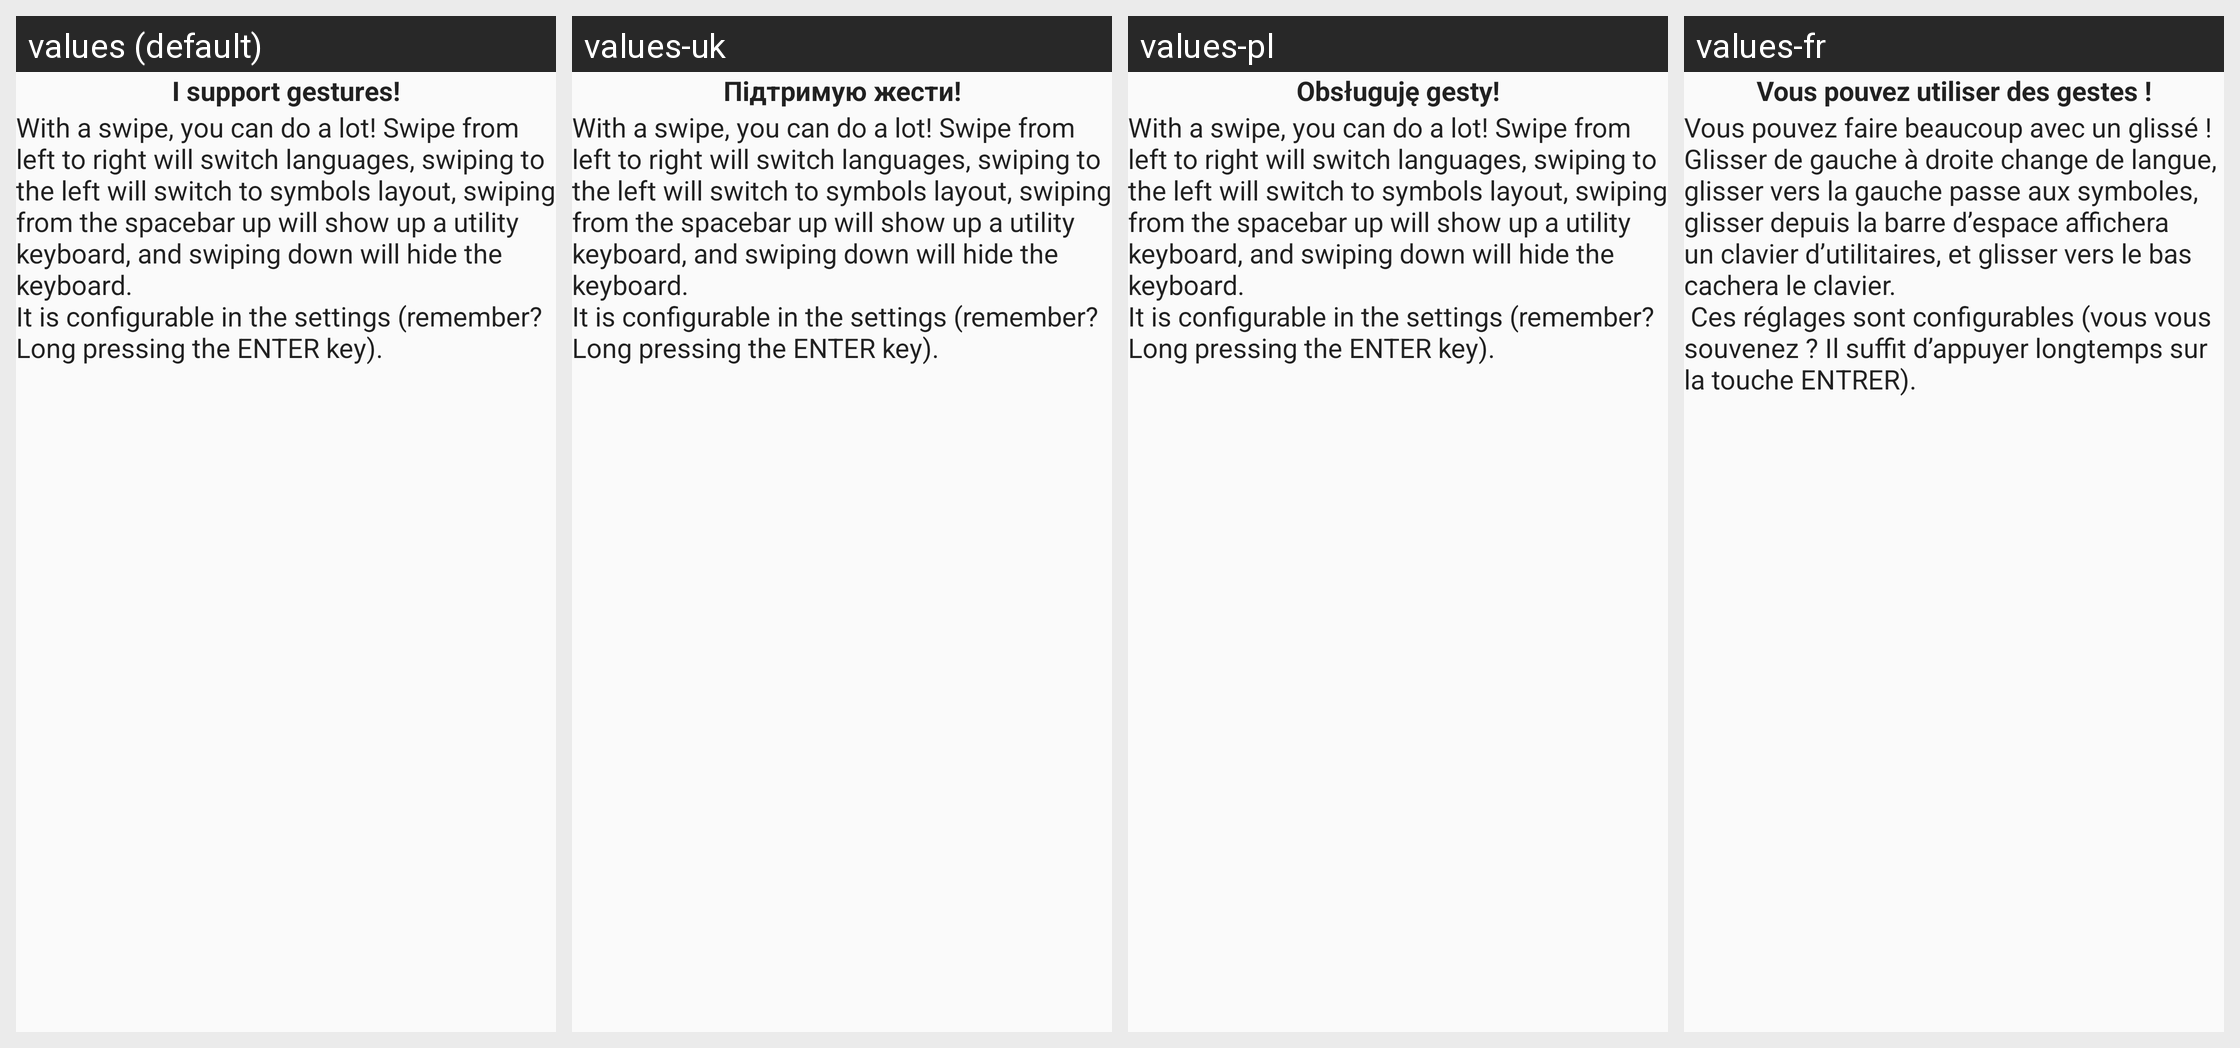

Translations of the strings shown on this Android screen, per locale in the grid:
Android screen res/layout/tip_layout_2.xml rendered under 4 locales, left to right: values (default), values-uk, values-pl, values-fr. Device: Nexus 5 (rendered at 1080×1920; each locale shown at half size, 540×960, under a caption strip naming it); theme Theme.AskApp.
Other locales in the repository, not shown: values-ar, values-be, values-bg, values-ca, values-cs, values-da, values-de, values-el, values-eo, values-es, values-fi, values-he, values-hu, values-hy, values-in, values-it, values-iw, values-ka, values-lt, values-mk, values-my, values-nl, values-no, values-pt, values-pt-rBR, values-ro, values-ru, values-se, values-sk, values-sl, values-ta, values-th, values-tl, values-tr, values-vi.
Strings drawn on this screen, with the default value and each locale's value (text and hints the layout hard-codes, and strings that could not be matched under every locale, appear in the picture but are not listed):

tip_2_gestures
  values: I support gestures!
  values-uk: Підтримую жести!
  values-pl: Obsługuję gesty!
  values-fr: Vous pouvez utiliser des gestes !

tip_2_gestures_tip
  values: With a swipe, you can do a lot! Swipe from left to right will switch languages, swiping to the left will switch to symbols layout, swiping from the spacebar up will show up a utility keyboard, and swiping down will hide the keyboard.
      It is configurable in the settings (remember? Long pressing the ENTER key).
  values-uk: With a swipe, you can do a lot! Swipe from left to right will switch languages, swiping to the left will switch to symbols layout, swiping from the spacebar up will show up a utility keyboard, and swiping down will hide the keyboard.
      It is configurable in the settings (remember? Long pressing the ENTER key).  [not translated; the default value is used]
  values-pl: With a swipe, you can do a lot! Swipe from left to right will switch languages, swiping to the left will switch to symbols layout, swiping from the spacebar up will show up a utility keyboard, and swiping down will hide the keyboard.
      It is configurable in the settings (remember? Long pressing the ENTER key).  [not translated; the default value is used]
  values-fr: Vous pouvez faire beaucoup avec un glissé ! Glisser de gauche à droite change de langue, glisser vers la gauche passe aux symboles, glisser depuis la barre d’espace affichera un clavier d’utilitaires, et glisser vers le bas cachera le clavier.
       Ces réglages sont configurables (vous vous souvenez ? Il suffit d’appuyer longtemps sur la touche ENTRER).
